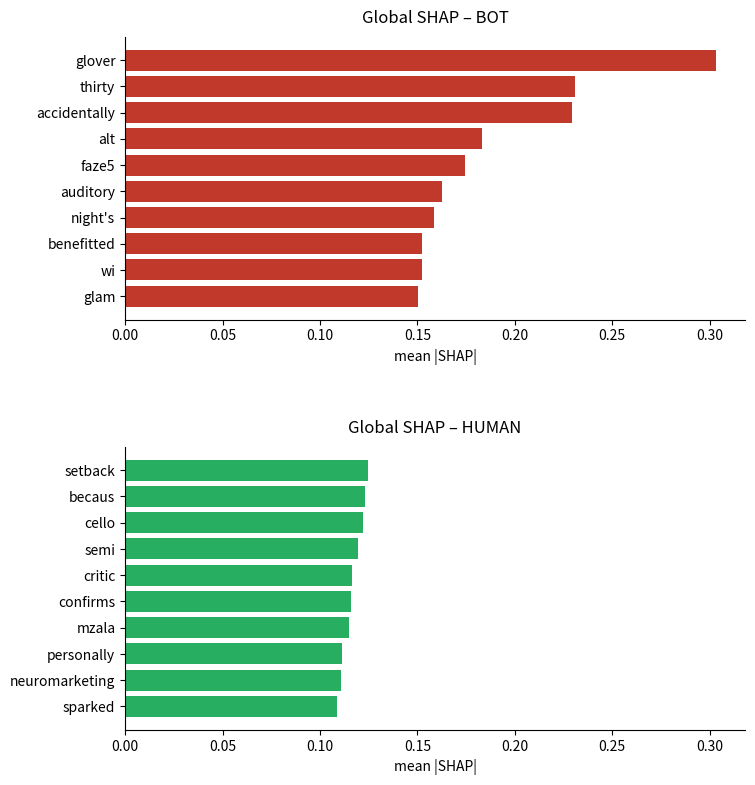

Generate this figure with matplotlib:
import pandas as pd

bot_data = {
    "Token": ["glover","thirty","accidentally","alt","faze5","auditory","night's","benefitted","wi","glam"],
    "mean_shap": [0.302986,0.230945,0.229539,0.182994,0.174292,0.162645,0.158493,0.152410,0.152171,0.150093]
}

human_data = {
    "Token": ["setback","becaus","cello","semi","critic","confirms","mzala","personally","neuromarketing","sparked"],
    "mean_shap": [0.124668,0.123128,0.122026,0.119501,0.116601,0.115720,0.114698,0.111068,0.111021,0.108854]
}

bot_top10 = pd.DataFrame(bot_data)
human_top10 = pd.DataFrame(human_data)

import matplotlib.pyplot as plt

bot_color   = "#c0392b"
human_color = "#27ae60"

fig, axes = plt.subplots(2, 1, figsize=(8, 9), sharex=True)

# BOT
axes[0].barh(bot_top10["Token"], bot_top10["mean_shap"], color=bot_color)
axes[0].set_title("Global SHAP – BOT", pad=10)
axes[0].set_xlabel("mean |SHAP|")   # <- jetzt auch oben
axes[0].tick_params(labelbottom=True)
axes[0].invert_yaxis()

# HUMAN
axes[1].barh(human_top10["Token"], human_top10["mean_shap"], color=human_color)
axes[1].set_title("Global SHAP – HUMAN", pad=10)
axes[1].set_xlabel("mean |SHAP|")
axes[1].invert_yaxis()

for ax in axes:
    ax.spines["top"].set_visible(False)
    ax.spines["right"].set_visible(False)

plt.subplots_adjust(hspace=0.45)
plt.show()
